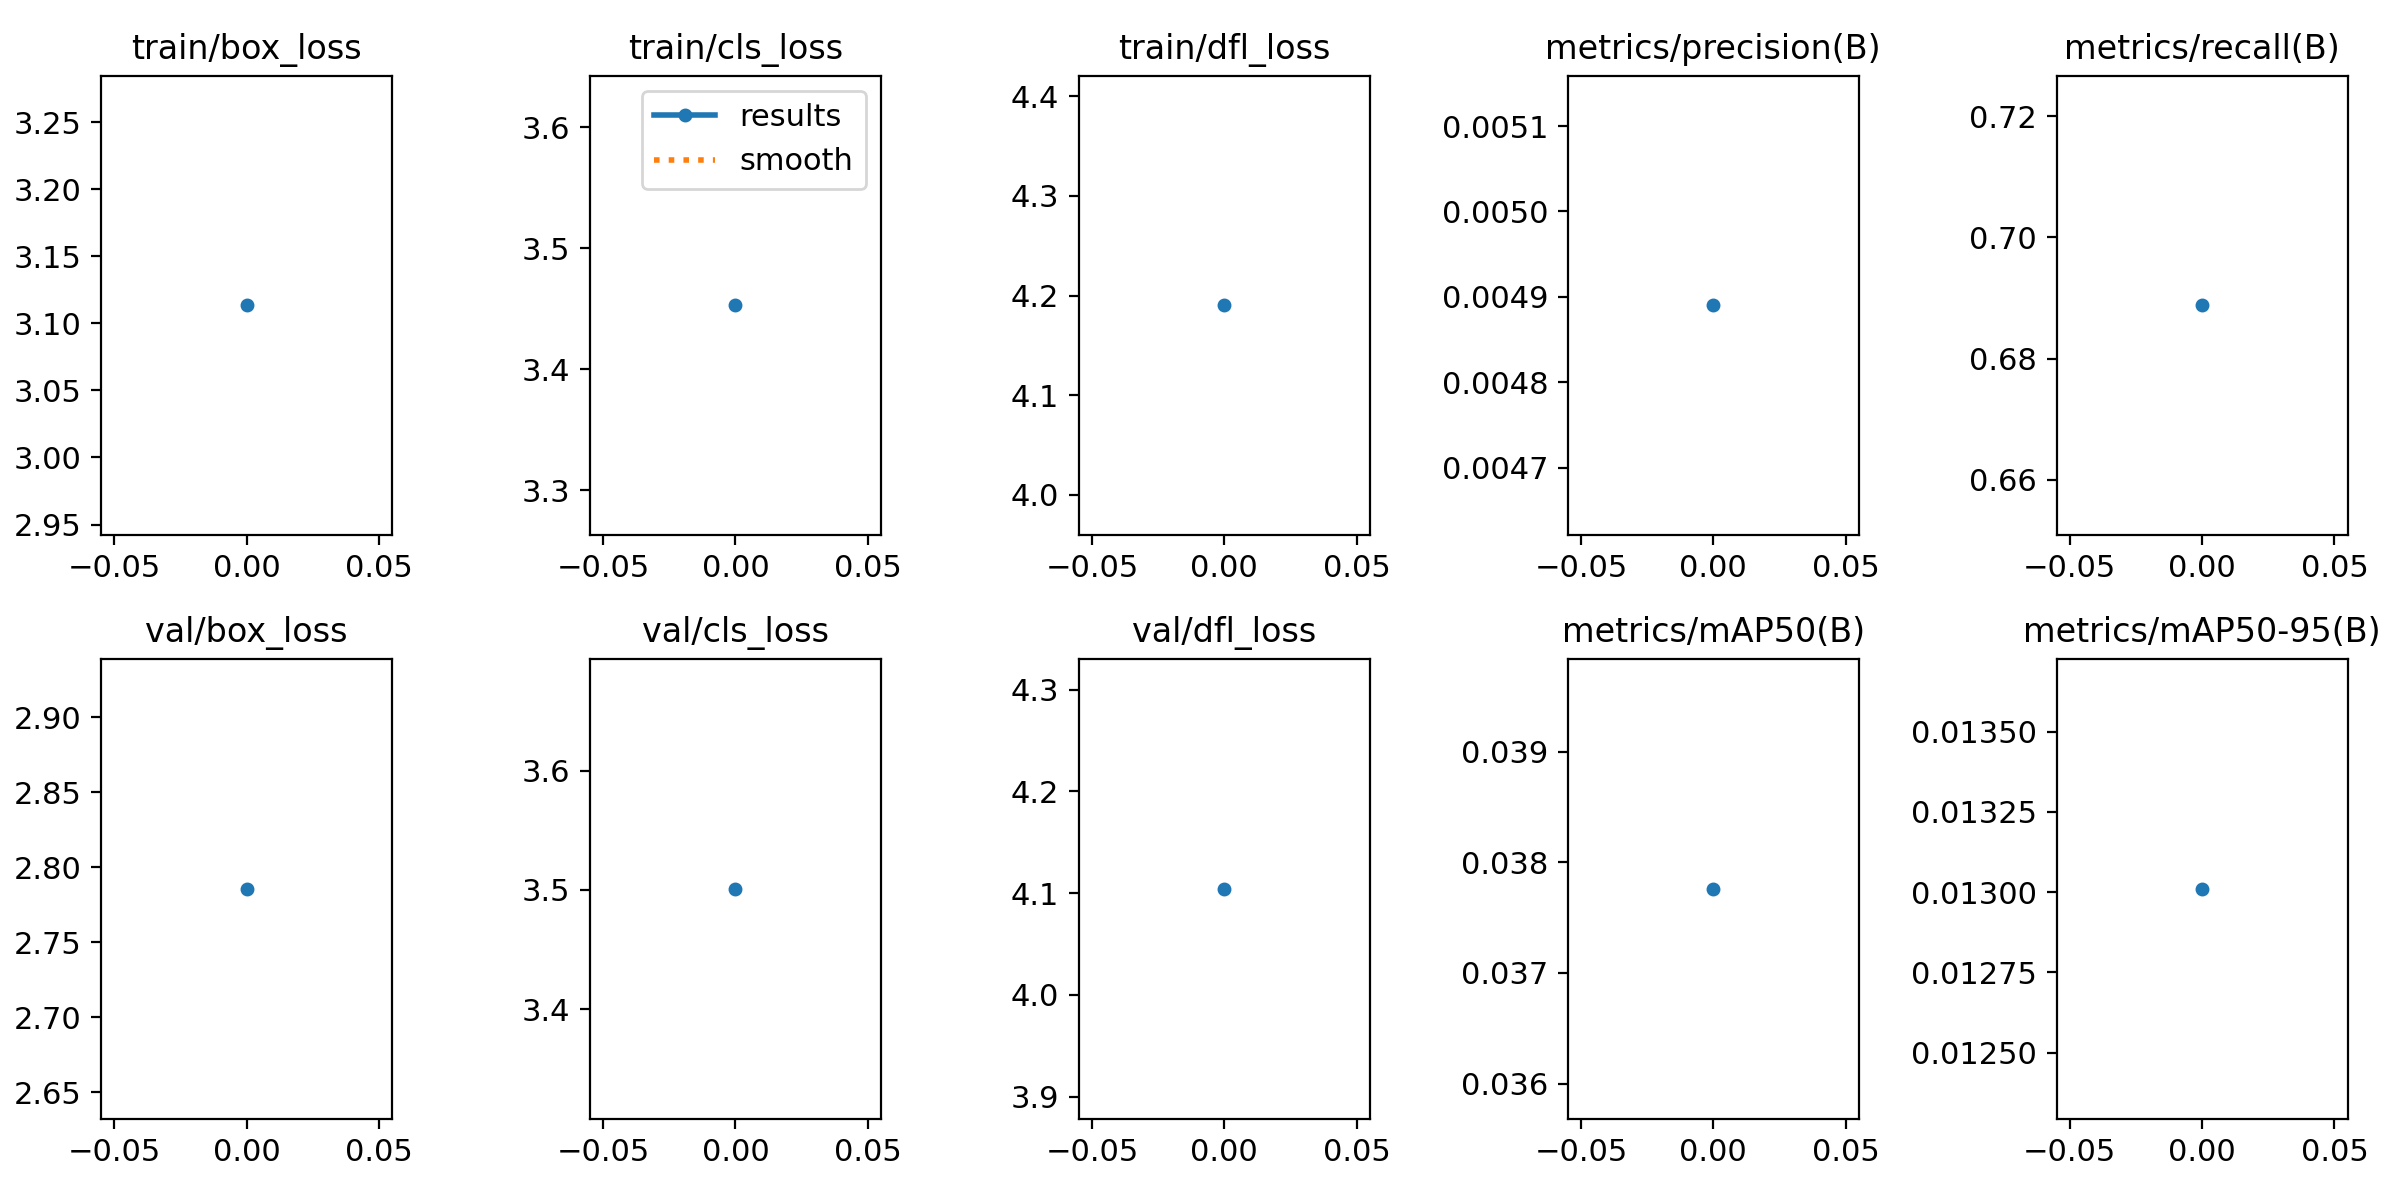

Source data for this figure (header and first rows):
epoch, train/box_loss, train/cls_loss, train/dfl_loss, metrics/precision(B), metrics/recall(B), metrics/mAP50(B), metrics/mAP50-95(B), val/box_loss, val/cls_loss, val/dfl_loss, lr/pg0, lr/pg1, lr/pg2
0, 3.113, 3.453, 4.19, 0.00489, 0.6888, 0.03776, 0.01301, 2.785, 3.501, 4.104, 0.0748, 0.0028, 0.0028
